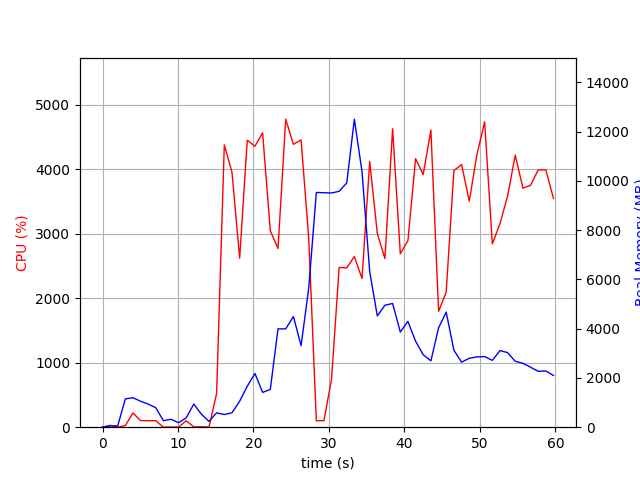

Data behind this chart, as committed beside it:
elapsed_time, nproc, cpu, mem_real, mem_virtual
4.57763671875e-05, 1, 0.0, 6.438, 3185
1.006, 2, 29.8, 49.84, 160.6
2.013, 2, 1.0, 56.62, 167
3.02, 6, 25.8, 1149, 4234
4.028, 6, 221.0, 1196, 4283
5.038, 5, 102.2, 1055, 3817
6.045, 4, 101.2, 939.2, 3440
7.053, 3, 100.2, 790.3, 2935
8.061, 3, 1.0, 265.2, 2283
9.069, 3, 3.0, 321.7, 2323
10.08, 3, 1.0, 182.3, 2187
11.08, 3, 99.3, 380.5, 2391
12.09, 7, 6.0, 938.8, 4092
13.1, 5, 5.9, 527.8, 3107
14.11, 3, 3.0, 236.1, 2218
15.12, 1, 523.1, 584.6, 4510
16.13, 1, 4373, 515, 4894
17.15, 1, 3952, 585.5, 4930
18.17, 1, 2619, 1056, 6775
19.18, 1, 4447, 1664, 6775
20.19, 1, 4354, 2180, 8319
21.21, 1, 4561, 1414, 8319
22.23, 1, 3043, 1533, 8903
23.25, 1, 2768, 3993, 10753
24.27, 1, 4772, 3993, 10753
25.29, 1, 4383, 4494, 10753
26.31, 1, 4451, 3314, 10753
27.32, 1, 2930, 5642, 19462
28.33, 1, 99.2, 9532, 19462
29.34, 1, 101.3, 9520, 19462
30.34, 1, 743.7, 9510, 19462
31.35, 1, 2475, 9578, 19468
32.36, 1, 2469, 9918, 19497
33.37, 1, 2644, 12506, 25758
34.38, 1, 2304, 10370, 26075
35.4, 1, 4117, 6321, 26186
36.41, 1, 3002, 4517, 26193
37.42, 1, 2614, 4951, 26193
38.44, 1, 4624, 5025, 26193
39.46, 1, 2687, 3865, 26193
40.46, 1, 2889, 4298, 26193
41.48, 1, 4162, 3491, 26193
42.49, 1, 3915, 2942, 26273
43.51, 1, 4604, 2694, 26273
44.53, 1, 1796, 4037, 26273
45.54, 1, 2094, 4671, 26273
46.56, 1, 3976, 3126, 26273
47.58, 1, 4070, 2641, 26281
48.6, 1, 3502, 2798, 26281
49.61, 1, 4229, 2854, 26281
50.63, 1, 4731, 2867, 26281
51.65, 1, 2840, 2714, 26281
52.67, 1, 3157, 3112, 26281
53.68, 1, 3583, 3028, 26289
54.69, 1, 4216, 2675, 26289
55.71, 1, 3704, 2595, 26289
56.71, 1, 3748, 2436, 26317
57.72, 1, 3986, 2269, 26317
58.74, 1, 3987, 2282, 26317
59.75, 1, 3545, 2102, 26317
